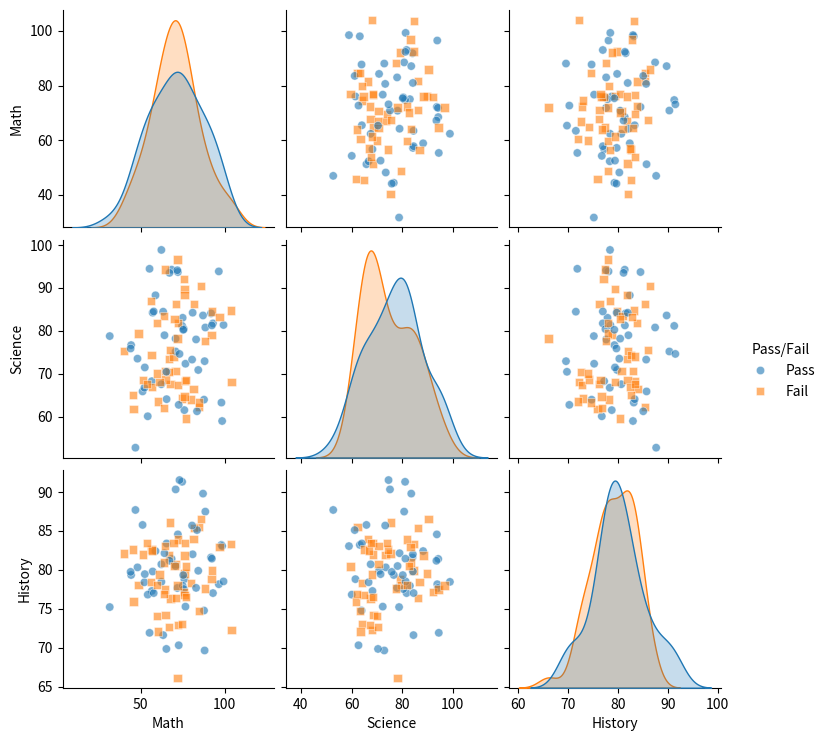
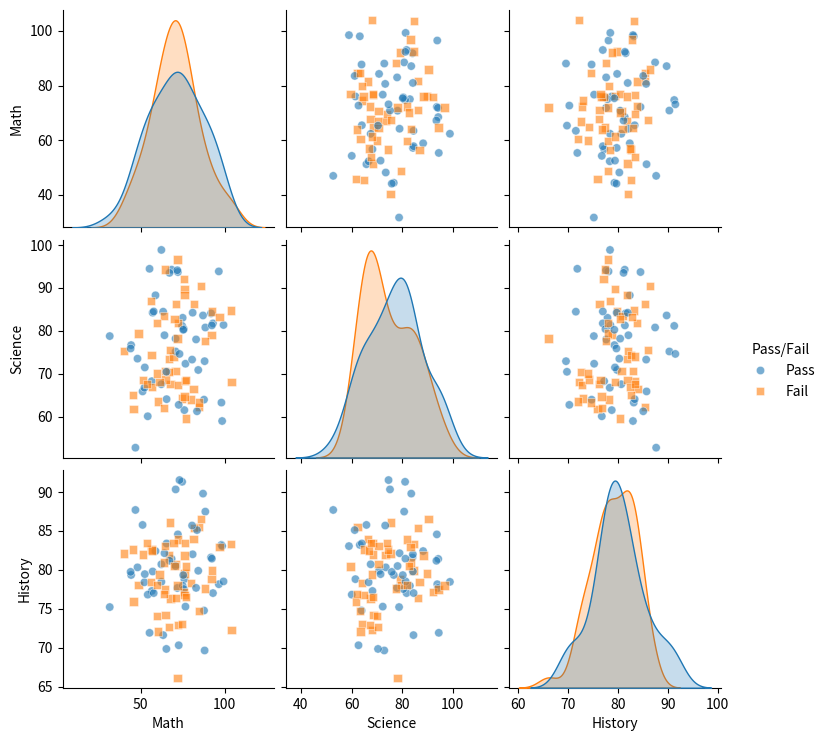

Here is the Python script that generated these plots, in order: (Note: this script raises an exception after producing the figures.)
import seaborn as sns
import pandas as pd
import numpy as np
import matplotlib.pyplot as plt

# Generate example data
np.random.seed(0)
num_students = 100
data = pd.DataFrame({
    'Math': np.random.normal(70, 15, num_students),
    'Science': np.random.normal(75, 10, num_students),
    'History': np.random.normal(80, 5, num_students),
    'Pass/Fail': np.random.choice(['Pass', 'Fail'], num_students)
})

# Create a pair plot with color differentiation for passing and failing scores
sns.pairplot(data, hue='Pass/Fail', diag_kind='kde', markers=['o', 's'], plot_kws={'alpha':0.6})

# Add regression lines to the scatter plots
g = sns.pairplot(data, hue='Pass/Fail', diag_kind='kde', markers=['o', 's'], plot_kws={'alpha':0.6})
for ax in g.axes.flatten():
    if ax is not None:
        ax.plot([], [], 'k.', markersize=10)

plt.show()

# Create a heatmap with color differentiation for passing and failing scores
plt.figure(figsize=(8, 6))
sns.heatmap(data.corr(), annot=True, cmap='coolwarm', linewidths=0.5, linecolor='white', 
            cbar_kws={'label': 'Correlation'}, 
            square=True, mask=np.triu(data.corr()), 
            fmt=".2f")

plt.title('Correlation Heatmap of Exam Scores')
plt.show()